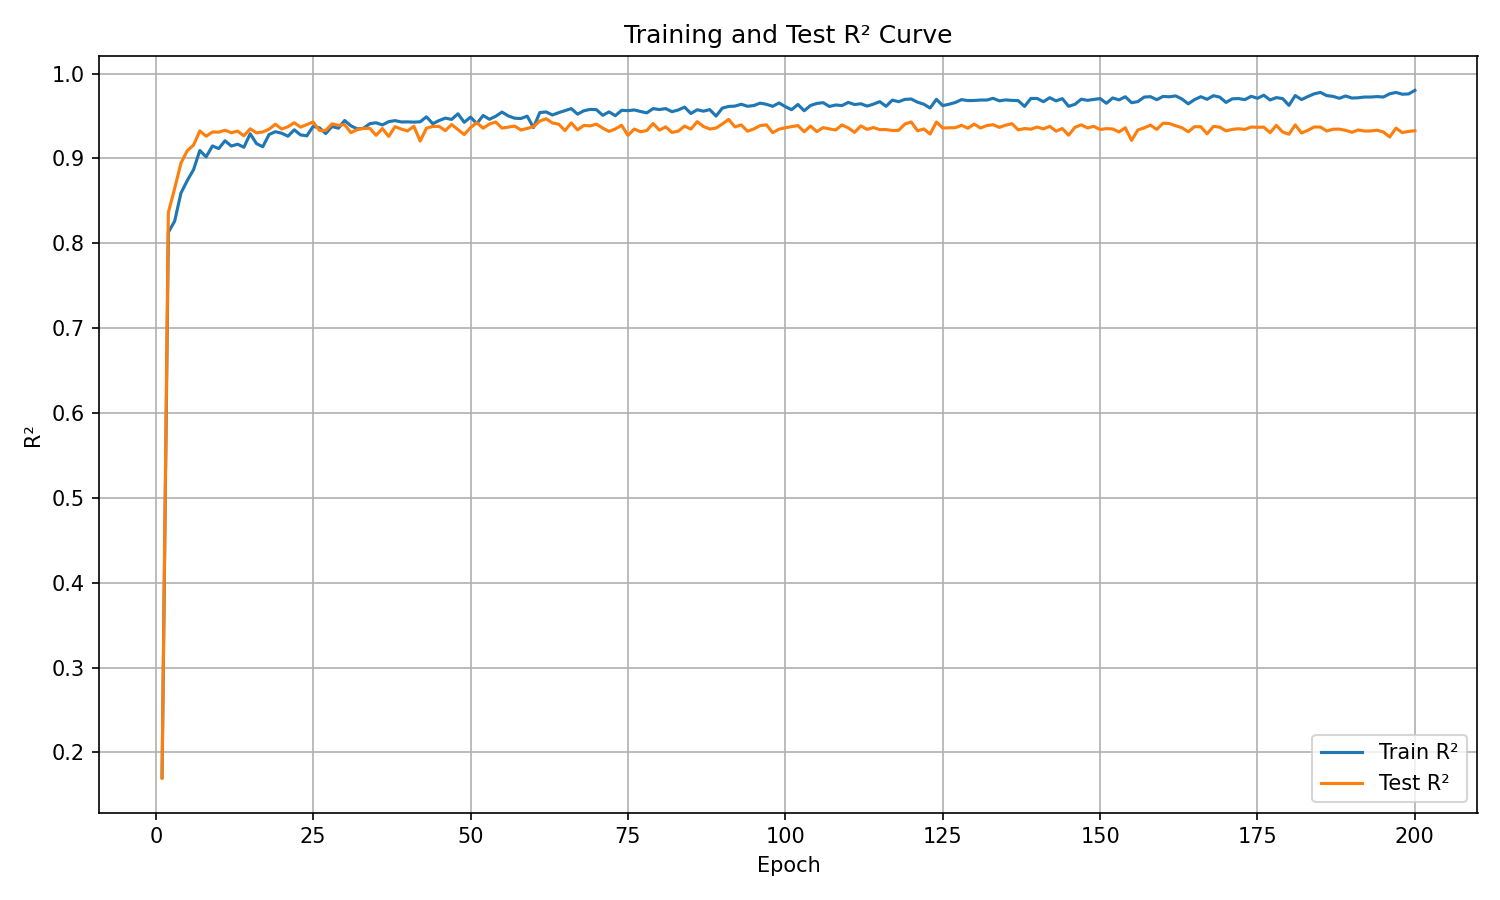

The table this chart was drawn from, first rows:
epoch, train_r², test_r²
1, 0.171, 0.1697
2, 0.813, 0.8364
3, 0.8261, 0.8646
4, 0.8592, 0.8945
5, 0.8739, 0.9092
6, 0.8868, 0.9158
7, 0.9094, 0.9325
8, 0.9019, 0.9262
9, 0.9148, 0.9312
10, 0.9117, 0.9311
11, 0.9209, 0.9333
12, 0.9147, 0.9303
13, 0.9168, 0.9323
14, 0.9132, 0.9267
15, 0.9291, 0.935
16, 0.9175, 0.9302
17, 0.9138, 0.9313
18, 0.9282, 0.9345
19, 0.9316, 0.9404
20, 0.9298, 0.9347
21, 0.9262, 0.9374
22, 0.9338, 0.9421
23, 0.9278, 0.9369
24, 0.9267, 0.9399
25, 0.9379, 0.943
26, 0.9361, 0.9331
27, 0.9293, 0.9331
28, 0.9378, 0.9408
29, 0.9357, 0.9392
30, 0.9448, 0.9398
31, 0.9385, 0.9304
32, 0.9349, 0.934
33, 0.9356, 0.9355
34, 0.941, 0.9356
35, 0.9421, 0.9273
36, 0.9395, 0.9353
37, 0.9434, 0.926
38, 0.9446, 0.9375
39, 0.9431, 0.9347
40, 0.9431, 0.9325
41, 0.9429, 0.938
42, 0.9432, 0.9205
43, 0.9491, 0.9357
44, 0.941, 0.9378
45, 0.9447, 0.9378
46, 0.9476, 0.9329
47, 0.946, 0.94
48, 0.9527, 0.9341
49, 0.9426, 0.9282
50, 0.9487, 0.9364
51, 0.9411, 0.9422
52, 0.9507, 0.9357
53, 0.9462, 0.9405
54, 0.9498, 0.943
55, 0.9547, 0.9358
56, 0.9502, 0.9369
57, 0.9475, 0.9382
58, 0.9471, 0.9336
59, 0.9499, 0.9354
60, 0.9364, 0.9375
... 140 more rows
